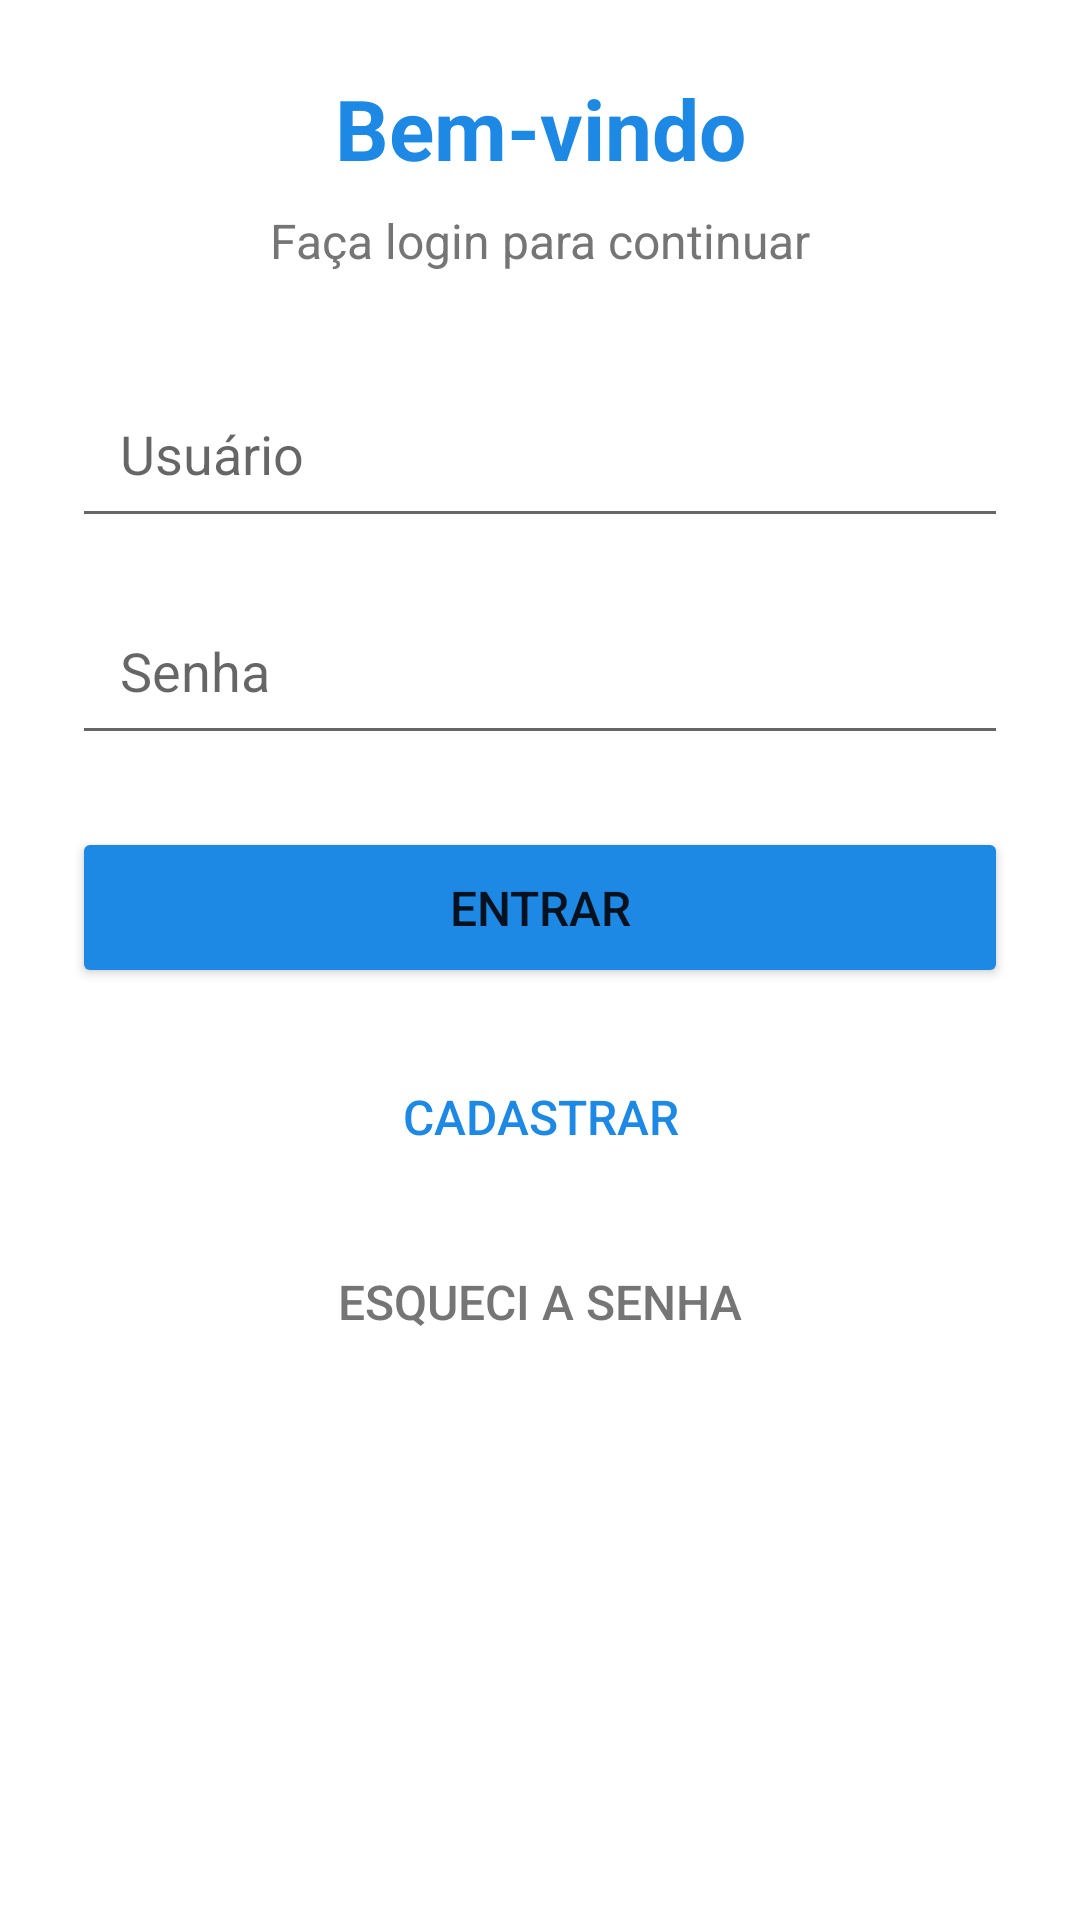

Write the Android layout XML for this screen, with the resource values it uses.
<!-- AndroidManifest.xml: application theme Theme.imd_book -->
<!-- res/layout/activity_main.xml -->
<?xml version="1.0" encoding="utf-8"?>
<ScrollView xmlns:android="http://schemas.android.com/apk/res/android"
    xmlns:app="http://schemas.android.com/apk/res-auto"
    android:layout_width="match_parent"
    android:layout_height="match_parent"
    android:fillViewport="true"
    android:background="@color/background">

    <LinearLayout
        android:layout_width="match_parent"
        android:layout_height="wrap_content"
        android:orientation="vertical"
        android:padding="24dp">

        <TextView
            android:layout_width="match_parent"
            android:layout_height="wrap_content"
            android:text="Bem-vindo"
            android:textSize="28sp"
            android:textStyle="bold"
            android:gravity="center"
            android:textColor="@color/primary"
            android:layout_marginBottom="8dp" />

        <TextView
            android:layout_width="match_parent"
            android:layout_height="wrap_content"
            android:text="Faça login para continuar"
            android:textSize="16sp"
            android:gravity="center"
            android:textColor="@color/text_secondary"
            android:layout_marginBottom="32dp" />

        <EditText
            android:id="@+id/editTextUsername"
            android:layout_width="match_parent"
            android:layout_height="wrap_content"
            android:hint="Usuário"
            android:padding="16dp"
            android:layout_marginBottom="16dp"
            android:inputType="textEmailAddress" />

        <EditText
            android:id="@+id/editTextPassword"
            android:layout_width="match_parent"
            android:layout_height="wrap_content"
            android:hint="Senha"
            android:padding="16dp"
            android:layout_marginBottom="24dp"
            android:inputType="textPassword" />

        <Button
            android:id="@+id/buttonLogin"
            android:layout_width="match_parent"
            android:layout_height="wrap_content"
            android:text="Entrar"
            android:textSize="16sp"
            android:padding="16dp"
            android:layout_marginBottom="16dp"
            android:backgroundTint="@color/primary" />

        <Button
            android:id="@+id/buttonSignUp"
            android:layout_width="match_parent"
            android:layout_height="wrap_content"
            android:text="Cadastrar"
            android:textSize="16sp"
            android:padding="16dp"
            android:layout_marginBottom="8dp"
            style="@style/Widget.AppCompat.Button.Borderless"
            android:textColor="@color/primary" />

        <Button
            android:id="@+id/buttonResetPassword"
            android:layout_width="match_parent"
            android:layout_height="wrap_content"
            android:text="Esqueci a senha"
            android:textSize="16sp"
            android:padding="16dp"
            style="@style/Widget.AppCompat.Button.Borderless"
            android:textColor="@color/text_secondary" />

    </LinearLayout>
</ScrollView>
<!-- resources referenced by this layout -->
<resources>
  <color name="background">#FFFFFF</color>
  <color name="primary">#1E88E5</color>
  <color name="text_secondary">#757575</color>
  <style name="Theme.imd_book" parent="Base.Theme.imd_book" />
  <style name="Base.Theme.imd_book" parent="Theme.Design.Light">
          
          
          
  
      </style>
</resources>
